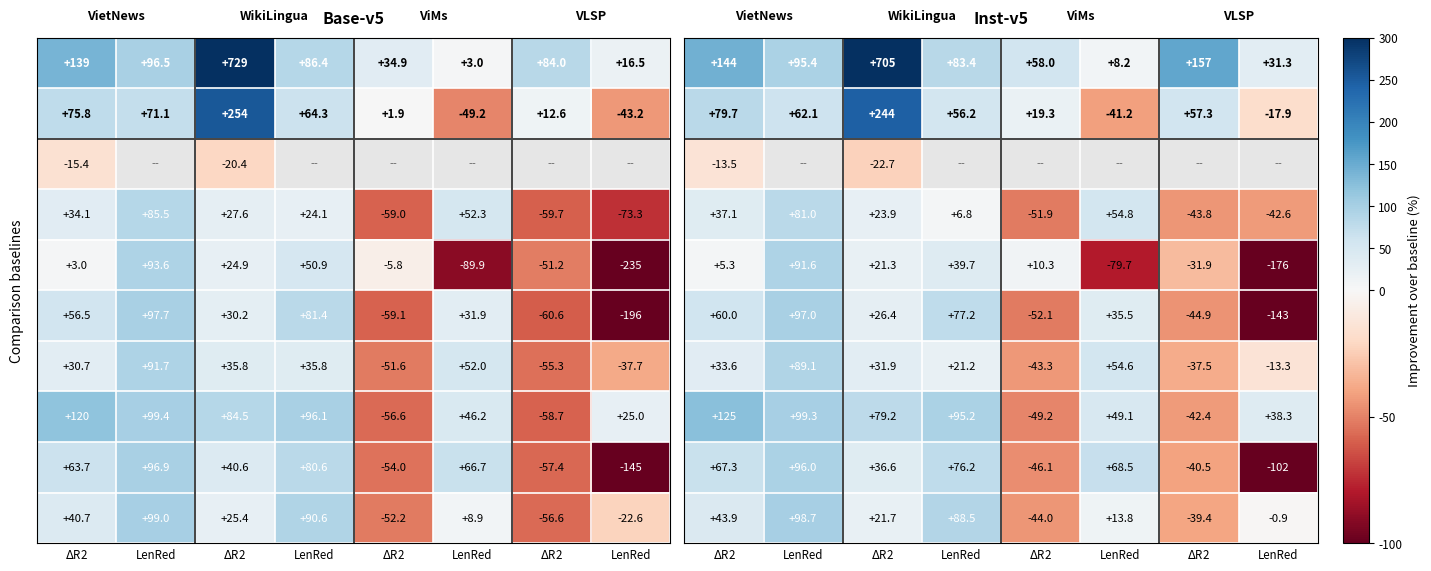

The matplotlib source for this figure:
#!/usr/bin/env python3
"""Generate the section 5.2 baseline-improvement heatmap."""

import argparse
from pathlib import Path
from typing import Dict, List, Optional

import matplotlib

matplotlib.use("Agg")
import matplotlib.pyplot as plt
import numpy as np
from matplotlib.colors import TwoSlopeNorm


BASELINES = [
    ("raw_base", "Qwen3-4B-Base (raw)"),
    ("raw_inst", "Qwen3-4B-Instruct (raw)"),
    ("vietai", "VietAI"),
    ("gpt4o", "GPT-4o"),
    ("gpt35", "GPT-3.5-Turbo"),
    ("q14", "Qwen3-14B"),
    ("l70", "Llama3.3-70B"),
    ("p14", "Phi4-14B"),
    ("s20", "Sailor-20B"),
    ("v7", "VinBigdata-7B"),
]

DATASETS = ["VietNews", "WikiLingua", "ViMs", "VLSP"]
METRIC_LABELS = ["$\Delta$R2", "LenRed"]

ROUGE = {
    "base_final": {"VietNews": 28.97, "WikiLingua": 26.35, "ViMs": 18.16, "VLSP": 17.46},
    "inst_final": {"VietNews": 29.62, "WikiLingua": 25.59, "ViMs": 21.27, "VLSP": 24.39},
    "raw_base": {"VietNews": 12.13, "WikiLingua": 3.18, "ViMs": 13.46, "VLSP": 9.49},
    "raw_inst": {"VietNews": 16.48, "WikiLingua": 7.44, "ViMs": 17.83, "VLSP": 15.51},
    "vietai": {"VietNews": 34.24, "WikiLingua": 33.12, "ViMs": None, "VLSP": None},
    "gpt4o": {"VietNews": 21.61, "WikiLingua": 20.65, "ViMs": 44.26, "VLSP": 43.37},
    "gpt35": {"VietNews": 28.13, "WikiLingua": 21.09, "ViMs": 19.28, "VLSP": 35.79},
    "q14": {"VietNews": 18.51, "WikiLingua": 20.24, "ViMs": 44.38, "VLSP": 44.27},
    "l70": {"VietNews": 22.17, "WikiLingua": 19.40, "ViMs": 37.54, "VLSP": 39.02},
    "p14": {"VietNews": 13.17, "WikiLingua": 14.28, "ViMs": 41.85, "VLSP": 42.31},
    "s20": {"VietNews": 17.70, "WikiLingua": 18.74, "ViMs": 39.47, "VLSP": 40.96},
    "v7": {"VietNews": 20.59, "WikiLingua": 21.02, "ViMs": 37.98, "VLSP": 40.23},
}

LENDIST = {
    "base_final": {"VietNews": 1.16, "WikiLingua": 8.35, "ViMs": 89.23, "VLSP": 100.50},
    "inst_final": {"VietNews": 1.52, "WikiLingua": 10.25, "ViMs": 84.45, "VLSP": 82.71},
    "raw_base": {"VietNews": 33.03, "WikiLingua": 61.59, "ViMs": 92.01, "VLSP": 120.33},
    "raw_inst": {"VietNews": 4.01, "WikiLingua": 23.42, "ViMs": 59.80, "VLSP": 70.17},
    "vietai": {"VietNews": None, "WikiLingua": None, "ViMs": None, "VLSP": None},
    "gpt4o": {"VietNews": 8.0, "WikiLingua": 11.0, "ViMs": 187.0, "VLSP": 58.0},
    "gpt35": {"VietNews": 18.0, "WikiLingua": 17.0, "ViMs": 47.0, "VLSP": 30.0},
    "q14": {"VietNews": 50.0, "WikiLingua": 45.0, "ViMs": 131.0, "VLSP": 34.0},
    "l70": {"VietNews": 14.0, "WikiLingua": 13.0, "ViMs": 186.0, "VLSP": 73.0},
    "p14": {"VietNews": 205.0, "WikiLingua": 214.0, "ViMs": 166.0, "VLSP": 134.0},
    "s20": {"VietNews": 38.0, "WikiLingua": 43.0, "ViMs": 268.0, "VLSP": 41.0},
    "v7": {"VietNews": 115.0, "WikiLingua": 89.0, "ViMs": 98.0, "VLSP": 82.0},
}

PANELS = {
    "Base-v5": "base_final",
    "Inst-v5": "inst_final",
}


def parse_args():
    parser = argparse.ArgumentParser(
        description="Generate the section 5.2 baseline-improvement heatmap."
    )
    parser.add_argument(
        "--output",
        type=Path,
        default=Path("FormalReport_VDT/latex/figures/section52_tradeoff.pdf"),
        help="Path to the output PDF.",
    )
    return parser.parse_args()


def format_value(value):
    if value is None:
        return "--"
    if abs(value) >= 100:
        return "{:+.0f}".format(value)
    return "{:+.1f}".format(value)


def compute_improvement(final_key, baseline_key, dataset, metric):
    if metric == "rouge":
        final_value = ROUGE[final_key][dataset]
        baseline_value = ROUGE[baseline_key][dataset]
        if final_value is None or baseline_value in (None, 0):
            return None
        return ((final_value - baseline_value) / baseline_value) * 100.0

    final_value = LENDIST[final_key][dataset]
    baseline_value = LENDIST[baseline_key][dataset]
    if final_value is None or baseline_value in (None, 0):
        return None
    return ((baseline_value - final_value) / baseline_value) * 100.0


def build_panel_values(final_key):
    rows = []
    for baseline_key, _ in BASELINES:
        row = []
        for dataset in DATASETS:
            row.append(compute_improvement(final_key, baseline_key, dataset, "rouge"))
            row.append(compute_improvement(final_key, baseline_key, dataset, "length"))
        rows.append(row)
    return rows


def plot_panel(ax, title, values, show_y, norm):
    data = np.array([[np.nan if cell is None else cell for cell in row] for row in values], dtype=float)
    masked = np.ma.masked_invalid(data)
    cmap = plt.cm.RdBu.copy()
    cmap.set_bad(color="#e6e6e6")
    image = ax.imshow(masked, aspect="auto", cmap=cmap, norm=norm)

    ax.set_title(title, fontsize=11.5, fontweight="bold", pad=10)
    ax.set_xticks(range(len(DATASETS) * len(METRIC_LABELS)))
    ax.set_xticklabels(METRIC_LABELS * len(DATASETS), fontsize=8.3)
    ax.set_yticks(range(len(BASELINES)))
    if show_y:
        ax.set_yticklabels([label for _, label in BASELINES], fontsize=8.8)
        for idx, tick in enumerate(ax.get_yticklabels()):
            if idx < 2:
                tick.set_fontweight("bold")
    else:
        ax.set_yticklabels([])
    ax.tick_params(top=False, bottom=True, left=show_y, right=False, length=0)

    ax.set_xticks(np.arange(-0.5, len(DATASETS) * len(METRIC_LABELS), 1), minor=True)
    ax.set_yticks(np.arange(-0.5, len(BASELINES), 1), minor=True)
    ax.grid(which="minor", color="white", linestyle="-", linewidth=1.2)
    ax.tick_params(which="minor", bottom=False, left=False)
    for xpos in (1.5, 3.5, 5.5):
        ax.axvline(xpos, color="#444444", linewidth=1.4)
    ax.axhline(1.5, color="#444444", linewidth=1.4)

    for dataset_idx, dataset in enumerate(DATASETS):
        center = dataset_idx * 2 + 0.5
        ax.text(
            center,
            1.03,
            dataset,
            transform=ax.get_xaxis_transform(),
            ha="center",
            va="bottom",
            fontsize=9,
            fontweight="bold",
        )

    for row_idx, row in enumerate(values):
        for col_idx, value in enumerate(row):
            text = format_value(value)
            if value is None:
                text_color = "#666666"
            else:
                text_color = "white" if abs(value) >= 80 else "black"
            ax.text(
                col_idx,
                row_idx,
                text,
                ha="center",
                va="center",
                fontsize=8.1,
                fontweight="bold" if row_idx < 2 else "normal",
                color=text_color,
            )

    return image



def build_figure(output):
    panel_values = {title: build_panel_values(final_key) for title, final_key in PANELS.items()}
    norm = TwoSlopeNorm(vmin=-100, vcenter=0, vmax=300)

    fig, axes = plt.subplots(1, 2, figsize=(14.2, 5.6), sharey=True, constrained_layout=True)
    image = None
    for idx, (title, values) in enumerate(panel_values.items()):
        image = plot_panel(axes[idx], title, values, show_y=(idx == 0), norm=norm)

    axes[0].set_ylabel("Comparison baselines", fontsize=10)

    cbar = fig.colorbar(image, ax=axes, fraction=0.028, pad=0.02)
    cbar.ax.set_ylabel("Improvement over baseline (%)", rotation=90, fontsize=9.5)
    cbar.ax.tick_params(labelsize=8.5)

    output.parent.mkdir(parents=True, exist_ok=True)
    fig.savefig(str(output), bbox_inches="tight")
    plt.close(fig)



def main():
    args = parse_args()
    build_figure(args.output)


if __name__ == "__main__":
    main()
